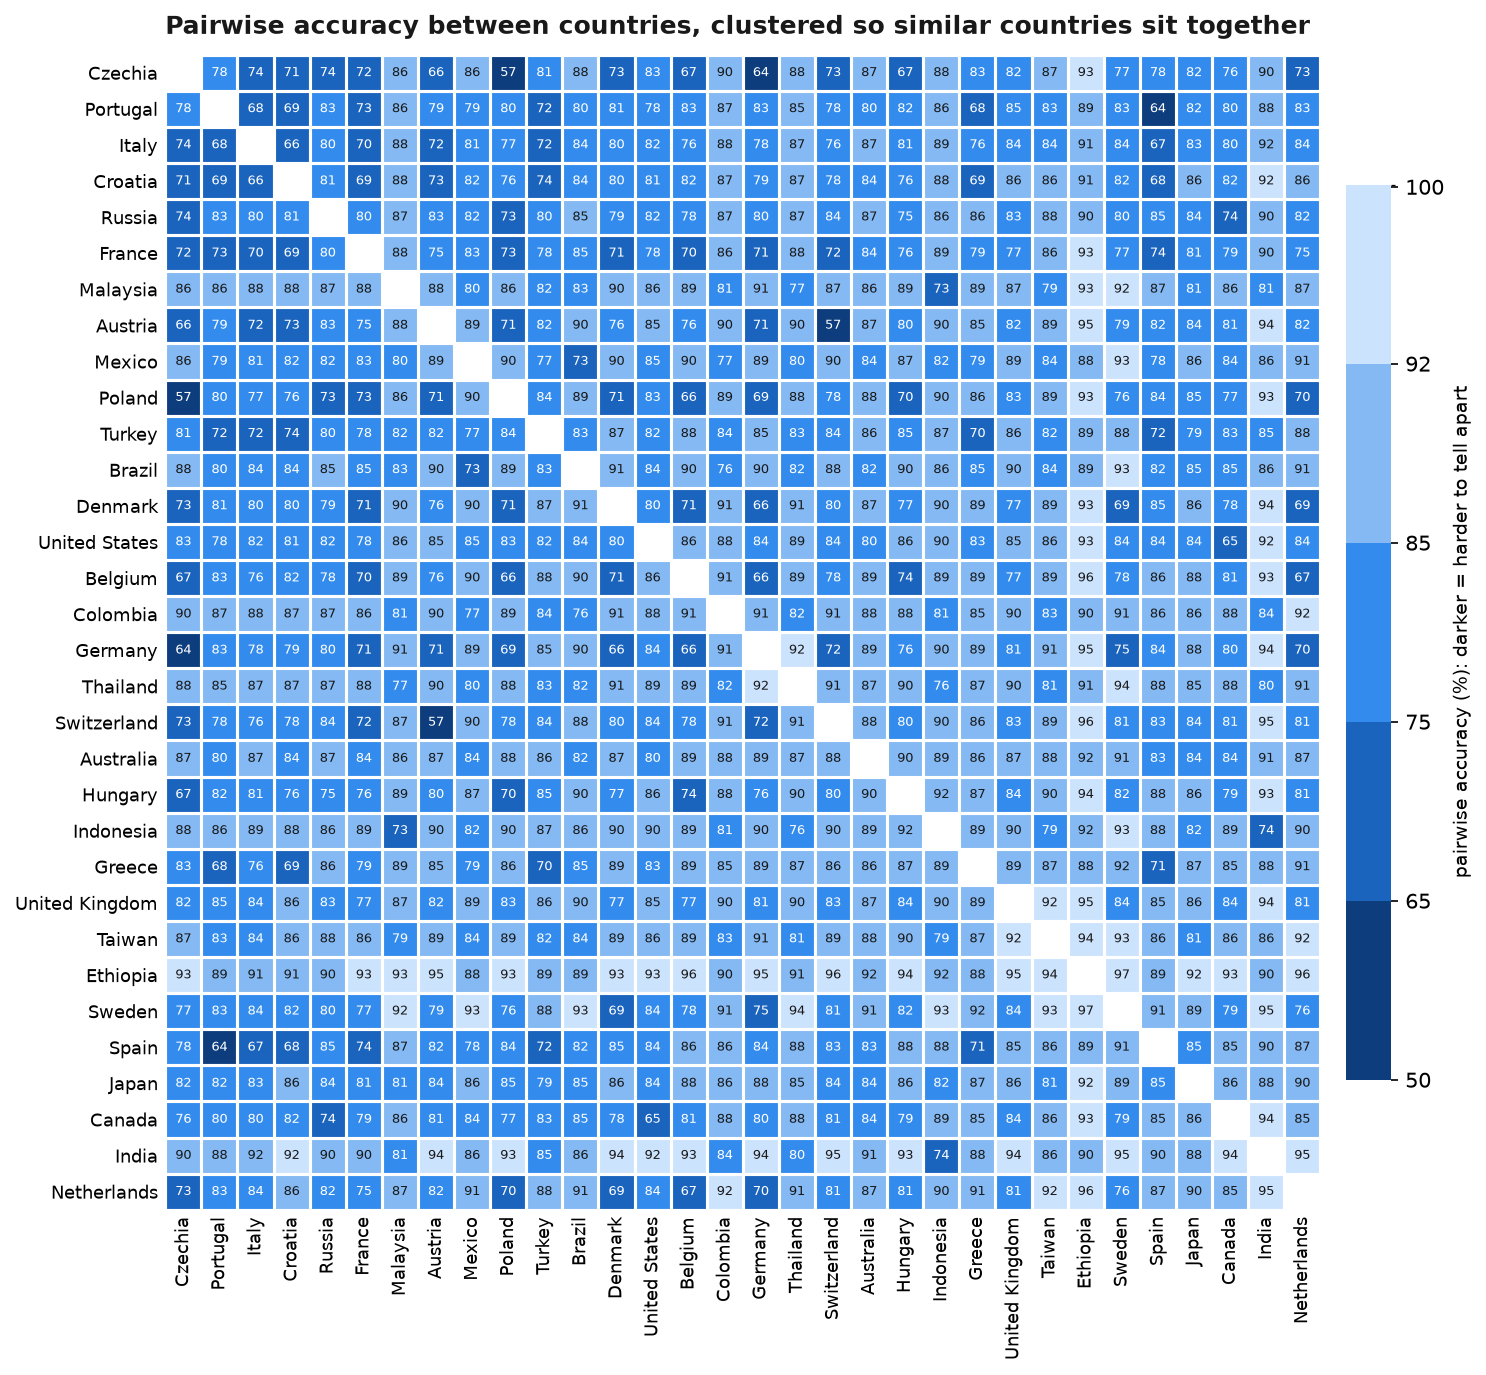

The table this chart was drawn from, first rows:
, AT, AU, BE, BR, CA, CH, CO, CZ, DE, DK, ES, ET, FR, GB, GR, HR, HU, ID, IN, IT, JP, MX, MY
AT, , 0.8712, 0.7612, 0.8975, 0.8088, 0.5712, 0.9012, 0.6587, 0.7112, 0.7625, 0.8175, 0.9475, 0.7537, 0.825, 0.8525, 0.7312, 0.8, 0.9038, 0.9412, 0.7238, 0.8362, 0.8875, 0.8775
AU, 0.8712, , 0.8925, 0.825, 0.8388, 0.8825, 0.8775, 0.8738, 0.8875, 0.8662, 0.8262, 0.9162, 0.8362, 0.8675, 0.8575, 0.845, 0.9025, 0.8912, 0.9112, 0.8662, 0.8412, 0.8362, 0.8588
BE, 0.7612, 0.8925, , 0.905, 0.8075, 0.7812, 0.9138, 0.6725, 0.6587, 0.7075, 0.8588, 0.9625, 0.7025, 0.77, 0.8938, 0.815, 0.7375, 0.8912, 0.93, 0.7612, 0.8775, 0.9025, 0.8912
BR, 0.8975, 0.825, 0.905, , 0.8462, 0.8775, 0.7575, 0.88, 0.905, 0.9075, 0.8188, 0.89, 0.8462, 0.905, 0.8475, 0.845, 0.9012, 0.855, 0.8612, 0.8362, 0.8475, 0.7338, 0.8275
CA, 0.8088, 0.8388, 0.8075, 0.8462, , 0.8112, 0.875, 0.7625, 0.8012, 0.7812, 0.8538, 0.9338, 0.7938, 0.8388, 0.8538, 0.815, 0.7925, 0.8912, 0.9425, 0.805, 0.8575, 0.8375, 0.8612
CH, 0.5712, 0.8825, 0.7812, 0.8775, 0.8112, , 0.9125, 0.7263, 0.7175, 0.795, 0.8312, 0.9575, 0.715, 0.83, 0.8562, 0.7762, 0.805, 0.905, 0.9512, 0.7563, 0.835, 0.8975, 0.8712
CO, 0.9012, 0.8775, 0.9138, 0.7575, 0.875, 0.9125, , 0.895, 0.9088, 0.9138, 0.865, 0.895, 0.855, 0.9012, 0.8512, 0.8738, 0.8838, 0.8112, 0.8388, 0.8825, 0.86, 0.77, 0.8075
CZ, 0.6587, 0.8738, 0.6725, 0.88, 0.7625, 0.7263, 0.895, , 0.6438, 0.7312, 0.785, 0.9338, 0.7175, 0.8212, 0.8275, 0.7138, 0.6712, 0.8838, 0.9038, 0.7425, 0.8225, 0.8638, 0.8612
DE, 0.7112, 0.8875, 0.6587, 0.905, 0.8012, 0.7175, 0.9088, 0.6438, , 0.66, 0.8412, 0.95, 0.71, 0.81, 0.8875, 0.7875, 0.7575, 0.905, 0.9425, 0.7837, 0.88, 0.8938, 0.91
DK, 0.7625, 0.8662, 0.7075, 0.9075, 0.7812, 0.795, 0.9138, 0.7312, 0.66, , 0.8488, 0.9338, 0.7062, 0.7712, 0.8862, 0.7975, 0.7662, 0.9012, 0.9412, 0.8038, 0.855, 0.9025, 0.8962
ES, 0.8175, 0.8262, 0.8588, 0.8188, 0.8538, 0.8312, 0.865, 0.785, 0.8412, 0.8488, , 0.8912, 0.7363, 0.8512, 0.7112, 0.6825, 0.885, 0.885, 0.895, 0.6662, 0.8487, 0.7837, 0.8712
ET, 0.9475, 0.9162, 0.9625, 0.89, 0.9338, 0.9575, 0.895, 0.9338, 0.95, 0.9338, 0.8912, , 0.93, 0.9488, 0.8825, 0.9075, 0.9362, 0.9175, 0.9038, 0.9125, 0.9238, 0.8762, 0.93
FR, 0.7537, 0.8362, 0.7025, 0.8462, 0.7938, 0.715, 0.855, 0.7175, 0.71, 0.7062, 0.7363, 0.93, , 0.77, 0.7912, 0.6888, 0.7625, 0.8913, 0.8988, 0.6988, 0.81, 0.8262, 0.885
GB, 0.825, 0.8675, 0.77, 0.905, 0.8388, 0.83, 0.9012, 0.8212, 0.81, 0.7712, 0.8512, 0.9488, 0.77, , 0.8912, 0.865, 0.8362, 0.8975, 0.9375, 0.8438, 0.86, 0.8925, 0.8712
GR, 0.8525, 0.8575, 0.8938, 0.8475, 0.8538, 0.8562, 0.8512, 0.8275, 0.8875, 0.8862, 0.7112, 0.8825, 0.7912, 0.8912, , 0.6862, 0.8675, 0.8912, 0.885, 0.76, 0.87, 0.7938, 0.8875
HR, 0.7312, 0.845, 0.815, 0.845, 0.815, 0.7762, 0.8738, 0.7138, 0.7875, 0.7975, 0.6825, 0.9075, 0.6888, 0.865, 0.6862, , 0.76, 0.88, 0.9225, 0.6575, 0.8588, 0.8175, 0.8775
HU, 0.8, 0.9025, 0.7375, 0.9012, 0.7925, 0.805, 0.8838, 0.6712, 0.7575, 0.7662, 0.885, 0.9362, 0.7625, 0.8362, 0.8675, 0.76, , 0.9175, 0.93, 0.81, 0.8575, 0.8725, 0.8888
ID, 0.9038, 0.8912, 0.8912, 0.855, 0.8912, 0.905, 0.8112, 0.8838, 0.905, 0.9012, 0.885, 0.9175, 0.8913, 0.8975, 0.8912, 0.88, 0.9175, , 0.7388, 0.8938, 0.8225, 0.82, 0.7288
IN, 0.9412, 0.9112, 0.93, 0.8612, 0.9425, 0.9512, 0.8388, 0.9038, 0.9425, 0.9412, 0.895, 0.9038, 0.8988, 0.9375, 0.885, 0.9225, 0.93, 0.7388, , 0.915, 0.88, 0.855, 0.8138
IT, 0.7238, 0.8662, 0.7612, 0.8362, 0.805, 0.7563, 0.8825, 0.7425, 0.7837, 0.8038, 0.6662, 0.9125, 0.6988, 0.8438, 0.76, 0.6575, 0.81, 0.8938, 0.915, , 0.8288, 0.8138, 0.8775
JP, 0.8362, 0.8412, 0.8775, 0.8475, 0.8575, 0.835, 0.86, 0.8225, 0.88, 0.855, 0.8487, 0.9238, 0.81, 0.86, 0.87, 0.8588, 0.8575, 0.8225, 0.88, 0.8288, , 0.8575, 0.8088
MX, 0.8875, 0.8362, 0.9025, 0.7338, 0.8375, 0.8975, 0.77, 0.8638, 0.8938, 0.9025, 0.7837, 0.8762, 0.8262, 0.8925, 0.7938, 0.8175, 0.8725, 0.82, 0.855, 0.8138, 0.8575, , 0.795
MY, 0.8775, 0.8588, 0.8912, 0.8275, 0.8612, 0.8712, 0.8075, 0.8612, 0.91, 0.8962, 0.8712, 0.93, 0.885, 0.8712, 0.8875, 0.8775, 0.8888, 0.7288, 0.8138, 0.8775, 0.8088, 0.795, 
NL, 0.8175, 0.8738, 0.67, 0.9088, 0.85, 0.8138, 0.9212, 0.7275, 0.6962, 0.6862, 0.87, 0.96, 0.7525, 0.8075, 0.9062, 0.86, 0.81, 0.9025, 0.9525, 0.84, 0.895, 0.91, 0.8738
PL, 0.7112, 0.8788, 0.6575, 0.8925, 0.7675, 0.7775, 0.8875, 0.5675, 0.6862, 0.7112, 0.8438, 0.9262, 0.725, 0.83, 0.8612, 0.7588, 0.6975, 0.905, 0.93, 0.7688, 0.8475, 0.8988, 0.8612
PT, 0.7925, 0.8038, 0.8325, 0.7975, 0.8038, 0.785, 0.8712, 0.7812, 0.8312, 0.8062, 0.635, 0.8938, 0.73, 0.8462, 0.6788, 0.6925, 0.825, 0.865, 0.885, 0.68, 0.8212, 0.7912, 0.8575
RU, 0.8262, 0.8688, 0.7762, 0.8538, 0.7375, 0.8388, 0.8688, 0.7362, 0.805, 0.7888, 0.8462, 0.895, 0.7962, 0.8325, 0.8625, 0.8062, 0.7525, 0.865, 0.895, 0.7988, 0.84, 0.8238, 0.8725
SE, 0.7862, 0.9062, 0.785, 0.9312, 0.7888, 0.8088, 0.9138, 0.7725, 0.7463, 0.6938, 0.9062, 0.965, 0.7688, 0.8388, 0.9188, 0.8175, 0.8212, 0.93, 0.95, 0.8388, 0.8888, 0.9325, 0.9212
TH, 0.9025, 0.8675, 0.8938, 0.8162, 0.8762, 0.91, 0.8162, 0.885, 0.9212, 0.9112, 0.885, 0.9088, 0.885, 0.9025, 0.87, 0.8738, 0.8962, 0.7562, 0.7988, 0.8675, 0.8512, 0.795, 0.7688
TR, 0.8212, 0.8625, 0.8825, 0.8325, 0.83, 0.84, 0.845, 0.8062, 0.8525, 0.8712, 0.7188, 0.8912, 0.7825, 0.86, 0.7, 0.7363, 0.8488, 0.8662, 0.8488, 0.7163, 0.7925, 0.7725, 0.8225
TW, 0.89, 0.88, 0.8925, 0.8388, 0.8575, 0.8925, 0.8288, 0.8725, 0.9125, 0.8938, 0.8625, 0.9412, 0.8575, 0.9212, 0.8738, 0.8562, 0.8975, 0.7925, 0.86, 0.8375, 0.8138, 0.8362, 0.7875
US, 0.85, 0.7975, 0.86, 0.8425, 0.6512, 0.8362, 0.8825, 0.8288, 0.84, 0.8025, 0.84, 0.9288, 0.7837, 0.8512, 0.8325, 0.8088, 0.8575, 0.8988, 0.925, 0.82, 0.84, 0.8462, 0.865
